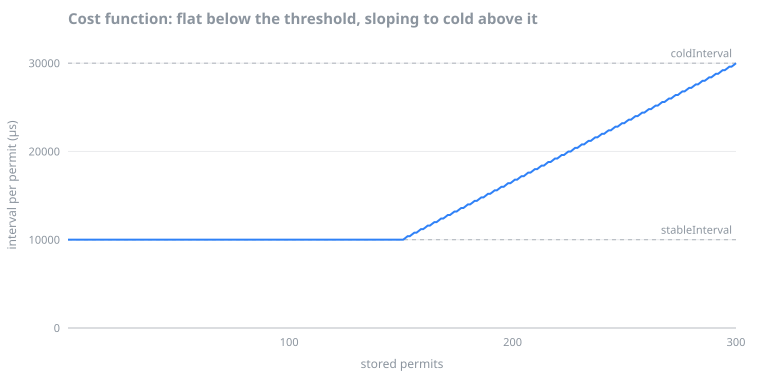

Source data for this figure (header and first rows):
stored_permits, interval_micros
300, 30000
299, 29800
298, 29600
297, 29600
296, 29400
295, 29200
294, 29200
293, 29000
292, 28800
291, 28800
290, 28600
289, 28400
288, 28400
287, 28200
286, 28000
285, 28000
284, 27800
283, 27600
282, 27600
281, 27400
280, 27200
279, 27200
278, 27000
277, 26800
276, 26800
275, 26600
274, 26400
273, 26400
272, 26200
271, 26000
270, 26000
269, 25800
268, 25600
267, 25600
266, 25400
265, 25200
264, 25200
263, 25000
262, 24800
261, 24800
260, 24600
259, 24400
258, 24400
257, 24200
256, 24000
255, 24000
254, 23800
253, 23600
252, 23600
251, 23400
250, 23200
249, 23200
248, 23000
247, 22800
246, 22800
245, 22600
244, 22400
243, 22400
242, 22200
241, 22000
... 259 more rows
